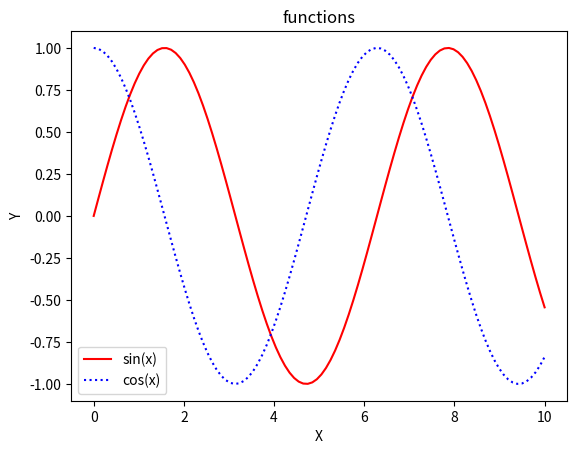

Generate this figure with matplotlib:
import numpy as np
import matplotlib.pyplot as plt 
x=np.linspace(0,10,100)                    #X 軸
y1=np.sin(x)                                 #Y軸1=x
y2=np.cos(x)                              #Y軸2=x**2
plt.plot(x, y1, '-r', label='sin(x)') #指定資料之圖例標籤
plt.plot(x, y2, ':b', label='cos(x)') #指定資料之圖例標籤
plt.legend()                         #顯示圖例
plt.title('functions')               #設定圖形標題
plt.xlabel('X')                      #設定 X 軸標籤
plt.ylabel('Y')                      #設定 Y 軸標籤
plt.show()